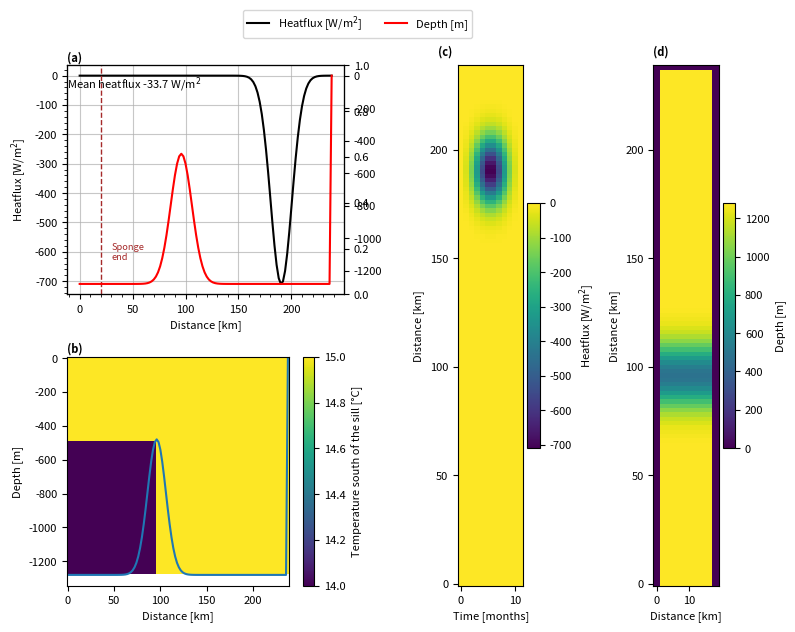

Source code (Python): (Note: this script raises an exception after producing the figure.)
import numpy as np
import array
import sys
import matplotlib.pyplot as plt
from math import sin
import pylab as pl

sponge='True'

project='3Ddam'
location='/Users/ameliaking/Proyecto/Codigo/NGC/'
run='/run2/'
def write_with_byte_inversion(f, tab):
    tab2write = array.array('f', tab.T.flatten())
    if sys.byteorder == 'little':
        tab2write.byteswap()
    f.write(tab2write)

dtype=np.float32

Ho=1280  # ocean depth in meters
nx=10    # number of gridpoints in x-direction
ny=120    # number of total gridpoints in y-direction
nyS=10

nz=80     # number of gridpoints in z-direction
nt=12 #nt=10  #for 3 years with timestep 60 s

dx=2
dz=16
dy=2 

y=np.arange(0,ny*dy,dy)
x=np.arange(0,nx*dx,dx)
z=np.arange(0,nz*dz,dz)

umbral=ny*0.4
lat=(22.92+31.70)/2

omega=7.2921*(10**(-5))

f=2*omega*sin(np.deg2rad(lat))

def gaussian(x, mu, sig):
    return (
         np.exp(-np.power((x - mu) / sig, 2.0) / 2)
    )

#Defining heatflux
out=gaussian(y, 0.8*y[-1], 10)
Q=np.zeros((nx,ny,nt), dtype=dtype)
for i in range(12):
    Q[:,:,i]=-750*out*(gaussian(np.arange(12), 5.5, 2)-np.min(gaussian(np.arange(12), 5.5, 2)))[11-i]

temp=15*np.ones((nx,ny,nz),dtype=dtype)
temp[:,:int(umbral),31:]=temp[:,:int(umbral),31:]-1

#Q created to make the plot something
#Q=np.zeros((nx,ny,nt),dtype=dtype)

#Values of temperature at open boundary
tempBo=15*np.ones((nx,nz,nt),dtype=dtype)
tempBo[:,31:,:]=tempBo[:,31:,:]-1

#Values of salinity at open boundary
salBo=np.zeros((nx,nz,nt),dtype=dtype)

#Bathymetry definition
dep=(gaussian(y, y[int(umbral)], 10)*800-Ho)
ho=np.tile(dep,(nx,1))
ho[:,-1]=0
ho[-1,:]=0
ho[0,:]=0

#Saving the files
f = open('Qnet.bin','wb')
write_with_byte_inversion(f, Q)
f.close()

f = open('bathy.bin','wb')
write_with_byte_inversion(f, ho)
f.close()

f = open('temp.bin','wb')
write_with_byte_inversion(f, temp)
f.close()

f = open('tempOBCS.bin','wb')
write_with_byte_inversion(f, tempBo)
f.close()

f = open('salOBCS.bin','wb')
write_with_byte_inversion(f, salBo)
f.close()

#### Plotting #####

params = {'font.size': 8,
          'figure.figsize': (8, 6),
         'font.family':'sans'}
pl.rcParams.update(params)

fig3 = plt.figure()
gs = fig3.add_gridspec(2, 4)
ax = fig3.add_subplot(gs[0, 0:2])

ax.plot(y,Q[int(nx/2),:,6],'k',label='Heatflux [W/m$^2$]')
ax2=ax.twinx()
ax2.plot(y,ho[int(nx/2),:],'red',label='Depth [m]')
ax3=ax.twinx()
ax.set(xlabel='Distance [km]',ylabel='Heatflux [W/m$^2$]')
ax.minorticks_on()
ax.text(0, 0.9, f'Mean heatflux {np.mean(Q[:,nyS:,:]):.1f} W/m$^2$', color='k',
        transform=ax.transAxes)

fig3.legend(bbox_to_anchor=[0.6, 1.05],ncol=2)

if sponge=='True':
        ax.axvline(y[nyS],linestyle='dashed',c='brown',linewidth=1)
        ax.text(y[nyS]+10,-600, 'Sponge\nend', va='center',color='brown',fontsize='small')


ax.grid(which='major',alpha=0.7)

ax.text(0, 1.02, '(a)', fontweight='bold', color='k', 
        transform=ax.transAxes)

ax = fig3.add_subplot(gs[1, 0:2])

caxT=ax.pcolormesh(y,-z,temp[int(nx/2),:,:].T)
ax.plot(y,ho[int(nx/2),:])
ax.set(xlabel='Distance [km]',ylabel='Depth [m]')
ax.text(0, 1.02, '(b)', fontweight='bold', color='k', 
        transform=ax.transAxes)

cbar= plt.colorbar(caxT)
cbar.set_label('Temperature south of the sill [°C]')


ax = fig3.add_subplot(gs[:, 2])

cax=ax.pcolormesh(np.arange(nt),y,Q[int(nx/2),:,:])

cbar= plt.colorbar(cax)
cbar.set_label('Heatflux [W/m$^2$]')
ax.set(xlabel='Time [months]',ylabel='Distance [km]')

ax.text(-0.3, 1.02, '(c)', fontweight='bold', color='k', 
        transform=ax.transAxes)

ax = fig3.add_subplot(gs[:, 3])

cax=ax.pcolormesh(x,y,-ho.T)

cbar= plt.colorbar(cax)
cbar.set_label('Depth [m]')
ax.set(ylabel='Distance [km]',xlabel='Distance [km]')
ax.text(0, 1.02, '(d)', fontweight='bold', color='k', 
        transform=ax.transAxes)

plt.tight_layout()
plt.savefig(str(location)+str(project)+'/Figures'+str(run)+'InputVars.png',dpi=400,bbox_inches='tight')
plt.show()
